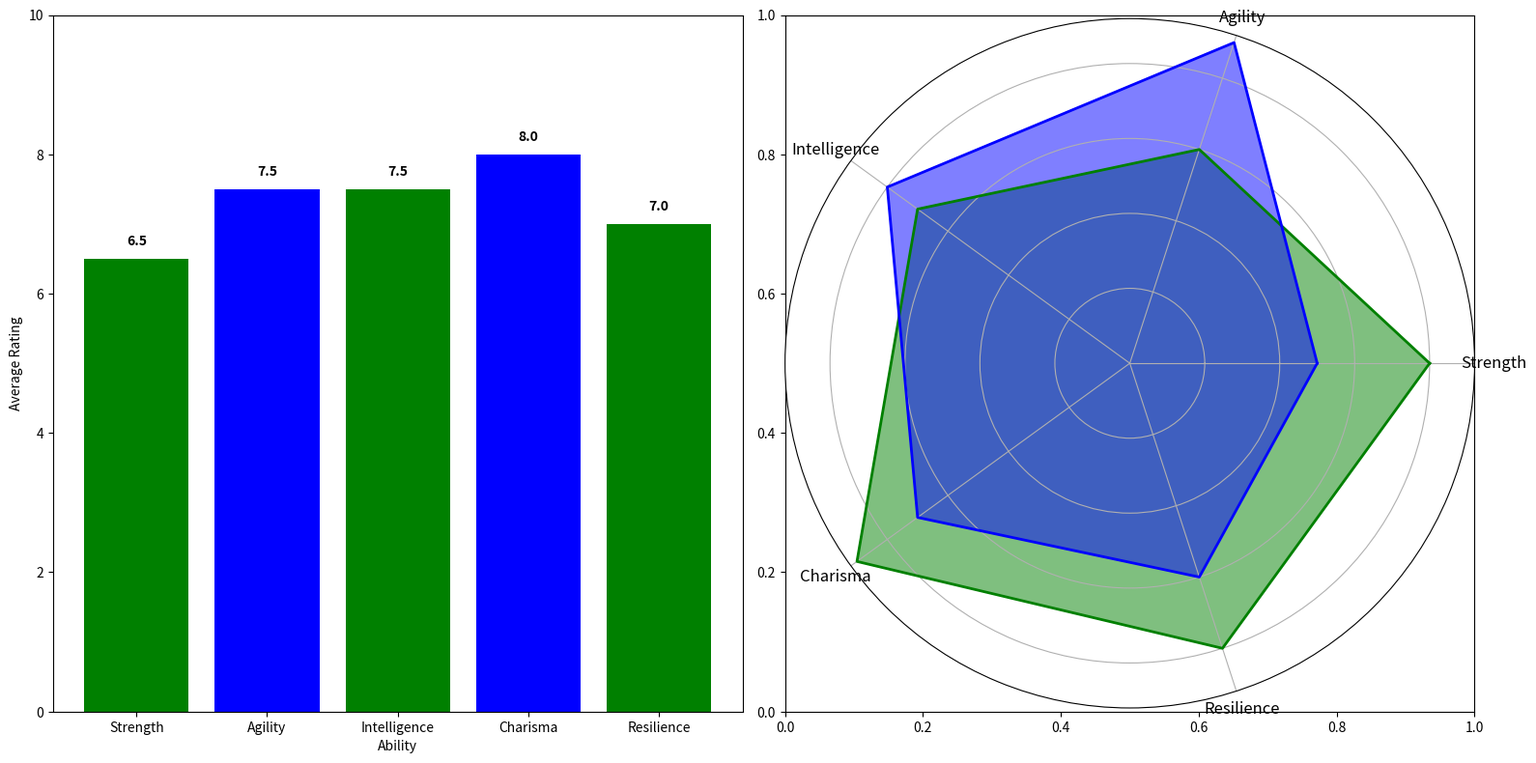

Write Python code to recreate this figure.
import matplotlib.pyplot as plt
import numpy as np

categories = ['Strength', 'Agility', 'Intelligence', 'Charisma', 'Resilience']
num_vars = len(categories)
arthur = [8, 6, 7, 9, 8]
elena = [5, 9, 8, 7, 6]

average_abilities = [
    np.mean([arthur[i], elena[i]]) 
    for i in range(num_vars)
]

def create_radar_chart(ax, data, color):
    angles = np.linspace(0, 2 * np.pi, num_vars, endpoint=False).tolist()
    data += data[:1]
    angles += angles[:1]

    ax.fill(angles, data, color=color, alpha=0.5)
    ax.plot(angles, data, color=color, linewidth=2)

fig, (ax1, ax2) = plt.subplots(1, 2, figsize=(16, 8))

ax1.bar(categories, average_abilities, color=['g', 'b', 'g', 'b', 'g'])
ax1.set_ylim(0, 10)
ax1.set_ylabel('Average Rating')
ax1.set_xlabel('Ability')
for i, score in enumerate(average_abilities):
    ax1.text(i, score + 0.2, f'{score:.1f}', ha='center', color='black', fontweight='bold')

polar_ax = fig.add_subplot(122, polar=True)
create_radar_chart(polar_ax, arthur, 'g')
create_radar_chart(polar_ax, elena, 'b')

polar_ax.set_yticklabels([])
polar_ax.set_xticks(np.linspace(0, 2 * np.pi, num_vars, endpoint=False))
polar_ax.set_xticklabels(categories, fontsize=12)

plt.tight_layout()
plt.show()
